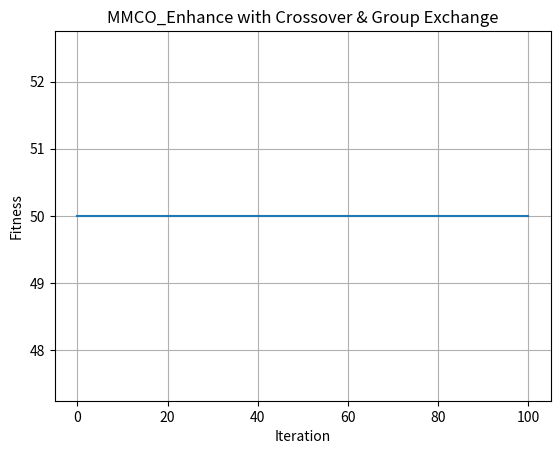

Write the Python code that produced this figure.
import numpy as np


class Algorithm:

    def __init__(self, turn_node_on, d, value, weight, capacity, coyotes_per_group, n_groups, p_leave, max_iter,
                 max_delay, original_status):
        self.d = d
        self.value = value
        self.weight = weight
        self.capacity = capacity
        self.coyotes_per_group = coyotes_per_group
        self.n_groups = n_groups
        self.p_leave = p_leave
        self.max_iter = max_iter
        self.turn_node_on = turn_node_on
        self.max_delay = max_delay
        self.original_status = original_status

    def func(self, x):
        if np.any(self.weight / np.dot(x, self.value) * 100 > self.capacity):
            return -np.inf
        else:
            return self.weight / np.dot(x, self.value) * 100

    def mmco_initialize_population(self):
        """
        初始化 0/1 背包問題的族群，確保總重量不超過背包容量。

        參數:
        - n_groups: 群體數量
        - coyotes_per_group: 每個群體中的土狼數量
        - D: 問題維度 (物品數量)
        - weights: 每個物品的重量 (1D 陣列, shape = (D,))
        - capacity: 背包的最大容量 (scalar)

        回傳:
        - population: (total_coyotes, D) 的二進制陣列 (0 或 1)，確保不超重
        - groups: (n_groups, coyotes_per_group)，分配群體索引
        - population_age: 每隻土狼的年齡 (全設為 0)
        """
        total_coyotes = self.n_groups * self.coyotes_per_group

        # 隨機初始化 0/1 背包解
        population = np.random.randint(2, size=(total_coyotes, self.d))

        # 計算初始的總重量
        total_value = np.dot(population, self.value)  # total resource after pop some node

        # 重新生成所有超重的解
        for n in range(self.max_delay):
            if np.any([np.sum(abs(coyote) == 0) == self.d for coyote in population]):
                invalid_indices = np.where([np.sum(abs(coyote) == 0) == self.d for coyote in population])[0]  # 找出超重的索引
                population[invalid_indices] = np.random.randint(2, size=(len(invalid_indices), self.d))  # 重新生成
                total_value[invalid_indices] = np.dot(population[invalid_indices], self.value)  # 更新重量
            elif np.any(self.weight / total_value * 100 > self.capacity):
                invalid_indices = np.where(self.weight / total_value * 100 > self.capacity)[0]  # 找出超重的索引
                population[invalid_indices] = np.random.randint(2, size=(len(invalid_indices), self.d))  # 重新生成
                total_value[invalid_indices] = np.dot(population[invalid_indices], self.value)  # 更新重量
            else:
                break

        # 隨機分配群體
        indices = np.random.permutation(total_coyotes)
        groups = indices.reshape(self.n_groups, self.coyotes_per_group)

        # 初始化所有土狼的年齡 (全設為 0)
        population_age = np.zeros(total_coyotes, dtype=int)

        return population, groups, population_age

    def mmco_compute_cultural_tendency(self, sub_pop):
        """
        文化傾向: 以群體中位數作為文化基因 (仍為 0/1)
        """
        return np.round(np.median(sub_pop, axis=0))  # 確保仍為 0 或 1

    def update_coyote(self, i, sub_pop, alpha_coyote, cultural_tendency):
        qj1 = i  # 初始化為自己
        while qj1 == i:  # 當選到自己時，重新選擇
            qj1 = np.random.choice(self.coyotes_per_group)
        qj2 = i  # 初始化為自己
        while qj2 == i:  # 當選到自己時，重新選擇
            qj2 = np.random.choice(self.coyotes_per_group)

        delta1 = alpha_coyote - sub_pop[qj1, :]
        delta2 = cultural_tendency - sub_pop[qj2, :]
        # ka_1 = as_p + np.random.rand() * delta1 + np.random.rand() * delta2
        # ka_1 = np.clip(ka_1, 0, 1).astype(int)

        ka_1 = np.where(np.random.rand(self.d) < 0.5, abs(delta1), abs(delta2))

        # 加權組合兩個影響方向
        # ka_1 = np.round(np.random.rand(D) * abs(delta1) + np.random.rand(D) * abs(delta2)).astype(int)
        # ka_1 = np.clip(ka_1, 0, 1).astype(int)

        return ka_1

    def crossover(self, sub_pop):
        # 選擇雙親
        parents_idx = np.random.choice(self.coyotes_per_group, 2, replace=False)

        # 設定 crossover mask & 突變 mask
        mutation_prob = 1 / self.d
        parent_prob = (1 - mutation_prob) / 2

        # 產生隨機遮罩來決定基因來自父母 1、父母 2 或突變
        pdr = np.random.permutation(self.d)
        p1_mask = np.zeros(self.d, dtype=bool)
        p2_mask = np.zeros(self.d, dtype=bool)

        # 確保至少有 1 個基因來自父母 1，1 個來自父母 2
        p1_mask[pdr[0]] = True
        p2_mask[pdr[1]] = True

        # 其他維度的機率分配
        if self.d > 2:
            rand_vals = np.random.rand(self.d - 2)
            p1_mask[pdr[2:]] = (rand_vals < parent_prob)  # 來自父母 1
            p2_mask[pdr[2:]] = (rand_vals > (1 - parent_prob))  # 來自父母 2

        # 剩下沒被分配的基因 (來自突變)
        mut_mask = ~(p1_mask | p2_mask)

        # 產生 pup (後代)
        pup = (p1_mask * sub_pop[parents_idx[0], :]
               + p2_mask * sub_pop[parents_idx[1], :]
               + mut_mask * np.random.randint(2, size=self.d))  # 突變產生 0 或 1

        return pup

    def mmco_update_group(
            self, population, fitness, group_indices, population_age
    ):
        sub_pop = population[group_indices, :].copy()
        sub_fit = fitness[group_indices].copy()
        sub_age = population_age[group_indices].copy()
        coyotes_per_group = len(group_indices)

        # (1) 找 alpha
        alpha_idx = np.argmin(sub_fit)
        alpha_coyote = sub_pop[alpha_idx, :].copy()

        # (2) 文化傾向
        cultural_tendency = self.mmco_compute_cultural_tendency(sub_pop)

        # (3) 更新: 社會行為
        for i in range(coyotes_per_group):
            ka_1 = self.update_coyote(
                i, sub_pop, alpha_coyote, cultural_tendency
            )
            ka_1_value = np.dot(ka_1, self.value)
            for n in range(self.max_delay):
                if np.sum(abs(ka_1) == 0) == self.d:
                    ka_1 = self.update_coyote(
                        i, sub_pop, alpha_coyote, cultural_tendency
                    )
                    ka_1_value = np.dot(ka_1, self.value)
                elif np.any(self.weight / ka_1_value * 100 > self.capacity):
                    ka_1 = self.update_coyote(
                        i, sub_pop, alpha_coyote, cultural_tendency
                    )
                    ka_1_value = np.dot(ka_1, self.value)
                else:
                    break

            if np.sum(abs(ka_1) == 0) == self.d:
                pass
            elif np.any(self.weight / ka_1_value * 100 > self.capacity):
                pass
            else:
                ka_1_fit = self.func(ka_1)

                if ka_1_fit > sub_fit[i]:
                    sub_pop[i, :] = ka_1
                    sub_fit[i] = ka_1_fit

        # (4) Pup 生產 (Crossover)
        if self.d > 1:
            pup = self.crossover(
                sub_pop
            )
            pup_value = np.dot(pup, self.value)
            for n in range(self.max_delay):
                if np.sum(abs(pup) == 0) == self.d:
                    pup = self.crossover(
                        sub_pop
                    )
                    pup_value = np.dot(pup, self.value)
                elif np.any(self.weight / pup_value * 100 > self.capacity):
                    pup = self.crossover(
                        sub_pop
                    )
                    pup_value = np.dot(pup, self.value)
                else:
                    break

            if np.sum(abs(pup) == 0) == self.d:
                pass
            elif np.any(self.weight / pup_value * 100 > self.capacity):
                pass
            else:
                pup_fit = self.func(pup)

                # 替換最老且最差的個體
                candidate_mask = sub_fit < pup_fit
                if np.any(candidate_mask):
                    candidate_indices = np.where(candidate_mask)[0]
                    oldest_idx = np.argmin(sub_age[candidate_indices])  # 找最老的
                    to_replace = candidate_indices[oldest_idx]

                    sub_pop[to_replace, :] = pup
                    sub_fit[to_replace] = pup_fit
                    sub_age[to_replace] = 0  # 替換後年齡歸 0

        population[group_indices, :] = sub_pop
        fitness[group_indices] = sub_fit
        population_age[group_indices] = sub_age
        return population, fitness, population_age

    def mmco_coyote_exchange(self, groups):
        """
        依機率 p_leave, 隨機抽兩個不同群, 各自隨機選一隻 coyote 互換.
        使族群之間能有基因流動, 類似 COA eq.4.
        備註: 如果要做多次, 可在外圍再加 for 迴圈.
        """
        n_groups, coyotes_per_group = groups.shape
        p_leave = self.p_leave * (self.coyotes_per_group ** 2)

        if n_groups < 2:
            return groups  # 只有 1 群, 無法交換

        # 只做一次嘗試
        if np.random.rand() < p_leave:
            # 選兩個不同群
            g1, g2 = np.random.choice(n_groups, 2, replace=False)
            c1 = np.random.randint(coyotes_per_group)
            c2 = np.random.randint(coyotes_per_group)
            tmp = groups[g1, c1]
            groups[g1, c1] = groups[g2, c2]
            groups[g2, c2] = tmp

        return groups

    def MMCO_main(self):
        # 1) 初始化
        population, groups, population_age = self.mmco_initialize_population()
        fitness = np.array([self.func(coyote) for coyote in population])

        # 2) 找初始最佳
        best_idx = np.argmax(fitness)
        best_solution = population[best_idx].copy()
        best_fitness = fitness[best_idx]
        convergence = [best_fitness]

        # 3) 迭代
        for iteration in range(self.max_iter):
            # (a) 更新每個群 (含出生)
            for g in range(self.n_groups):
                group_indices = groups[g, :]
                population, fitness, population_age = self.mmco_update_group(
                    population, fitness, group_indices, population_age
                )

            # (b) 群間交換 (脫離狼群)
            groups = self.mmco_coyote_exchange(groups)

            # (c) 年齡更新 (所有土狼年齡 +1)
            population_age += 1

            # (d) 更新全域最佳
            current_best_idx = np.argmax(fitness)
            current_best_fit = fitness[current_best_idx]
            if current_best_fit > best_fitness:
                best_fitness = current_best_fit
                best_solution = population[current_best_idx].copy()

            convergence.append(best_fitness)

        if (self.weight / np.dot(self.original_status, self.value) * 100 < best_fitness <= self.capacity or
                -np.inf != best_fitness <= self.capacity < self.weight / np.dot(self.original_status, self.value) * 100):
            pass
        else:
            best_solution = self.original_status
            best_fitness = self.func(best_solution)  # re-calculate fitness with original status

        return np.array(best_solution), best_fitness, convergence


if __name__ == "__main__":
    import matplotlib.pyplot as plt

    v = [1000, 1000, 1000, 1000, 1000, 1000, 1000, 1000, 1000, 1000, ]  # each node resource

    w = np.sum([500, 0, 0, 0, 0, 0, 500, 0, 0, 0, ])  # each node resource usage

    c = 55  # SLA

    algorithm = Algorithm(
        turn_node_on=0,
        d=len(v),
        value=v,
        weight=w,
        capacity=c,
        coyotes_per_group=5,
        n_groups=5,
        p_leave=0.1,
        max_iter=100,
        max_delay=100,
        original_status=[1, 0, 0, 0, 0, 0, 1, 0, 0, 0, ]
    )

    best_sol, best_fit, curve = algorithm.MMCO_main()

    print("Best Solution =", best_sol)
    print("Best Fitness  =", best_fit)

    plt.plot(curve)
    plt.xlabel("Iteration")
    plt.ylabel("Fitness")
    plt.title("MMCO_Enhance with Crossover & Group Exchange")
    plt.grid(True)
    plt.show()
